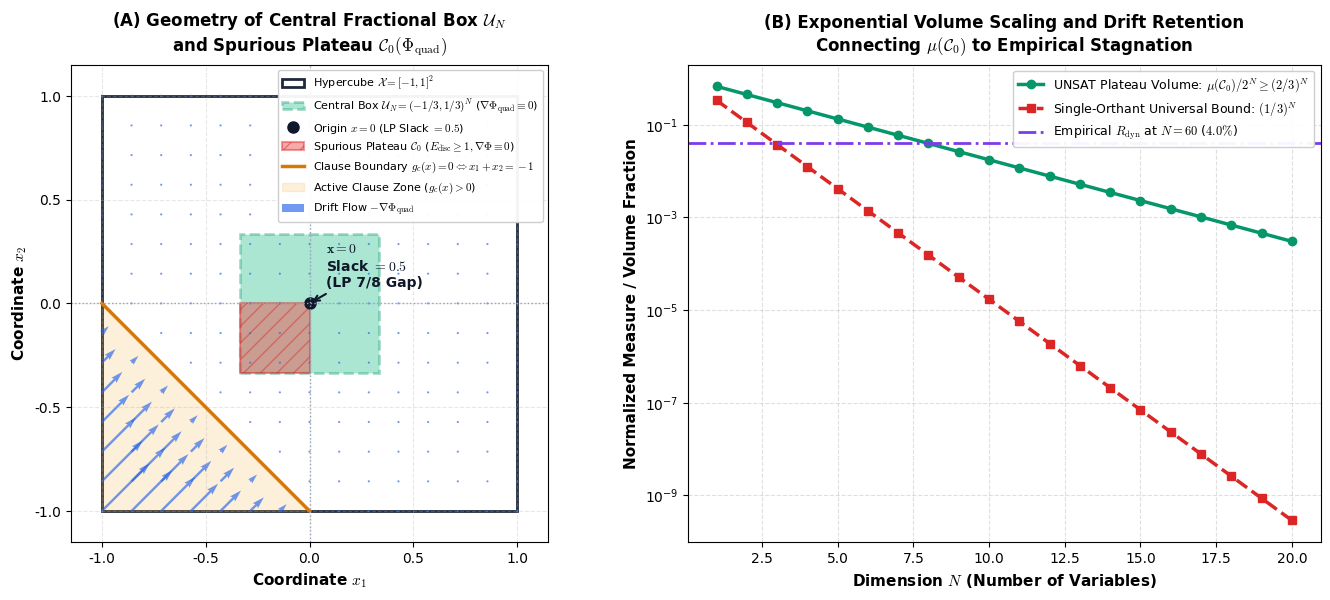
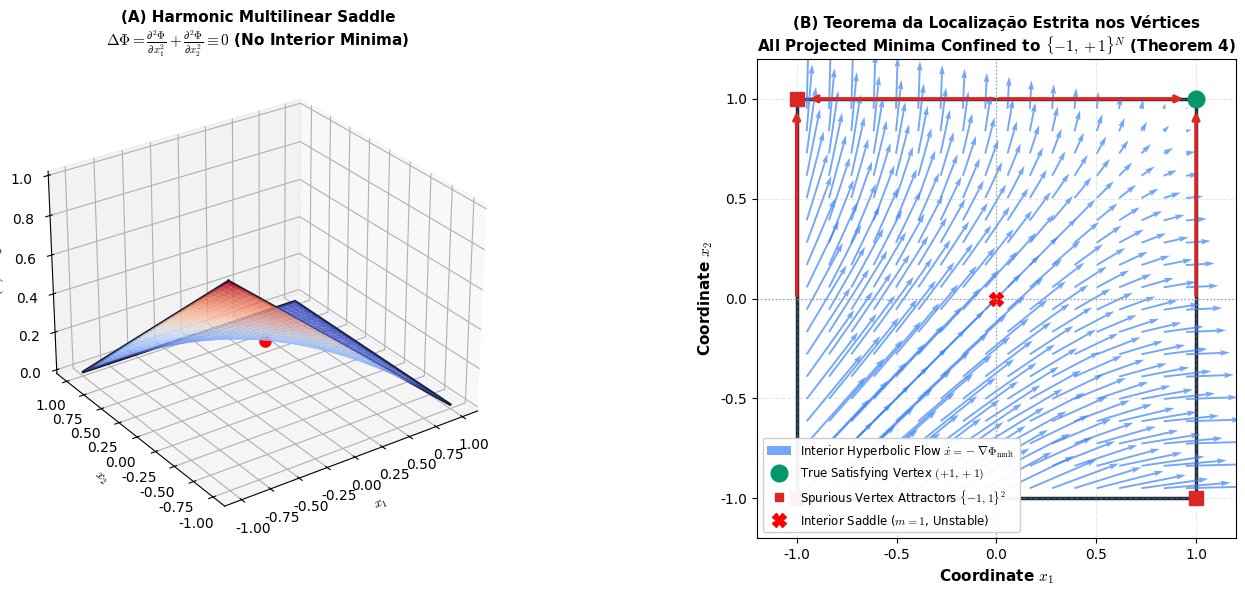
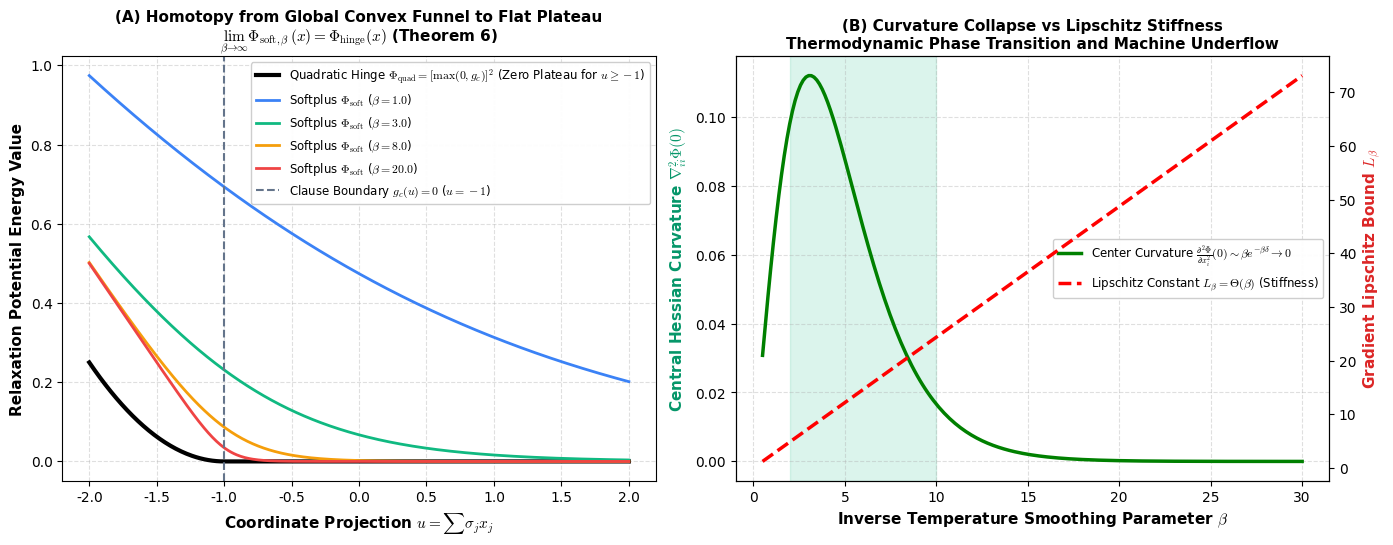

Generate these figures, in order, with matplotlib:
# -*- coding: utf-8 -*-
"""
generate_topological_diagrams.py
Generates publication-quality SVG and PNG topological figures for Project CLG-R:
Figure 1: Central Fractional Box Theorem & LP Integrality Gap (Håstad 7/8)
Figure 2: Harmonic Multilinear Landscape, Interior Saddles & Vertex Confinement
Figure 3: Softplus Global Convexity vs Thermodynamic Bifurcation (beta -> inf)
"""

import os
import numpy as np
import matplotlib.pyplot as plt
from matplotlib import cm
from matplotlib.patches import Rectangle, FancyArrowPatch
import mpl_toolkits.mplot3d.art3d as art3d

output_dir = r"C:\MathDoCarvalho\P_NP\Publicacoes"
os.makedirs(output_dir, exist_ok=True)

plt.rcParams['font.family'] = 'DejaVu Sans'
plt.rcParams['mathtext.fontset'] = 'cm'

# ==============================================================================
# FIGURE 1: Central Fractional Box Theorem & LP Integrality Gap
# ==============================================================================
print("Generating Figure 1: Central Fractional Box Theorem...")
fig, (ax1, ax2) = plt.subplots(1, 2, figsize=(14, 6), dpi=300)

# Panel A: 2D Section of Hypercube [-1, 1]^2 and Central Box (-1/3, 1/3)^2
ax1.set_xlim(-1.15, 1.15)
ax1.set_ylim(-1.15, 1.15)
ax1.set_aspect('equal')

# Domain boundary [-1, 1]^2
cube = Rectangle((-1, -1), 2, 2, fill=False, edgecolor='#1E293B', linewidth=2, linestyle='-', label=r'Hypercube $\mathcal{X} = [-1, 1]^2$')
ax1.add_patch(cube)

# Central Fractional Box U_N = (-1/3, 1/3)^2
box = Rectangle((-1/3, -1/3), 2/3, 2/3, fill=True, facecolor='#10B981', alpha=0.35, edgecolor='#059669', linewidth=2, linestyle='--', label=r'Central Box $\mathcal{U}_N = (-1/3, 1/3)^N$ ($\nabla \Phi_{\rm quad} \equiv \mathbf{0}$)')
ax1.add_patch(box)

# Origin and Slack
ax1.plot(0, 0, 'o', color='#0F172A', markersize=8, label=r'Origin $x=\mathbf{0}$ (LP Slack $= 0.5$)')
ax1.annotate(r'$\mathbf{x=0}$' + '\n' + r'Slack $= 0.5$' + '\n' + r'(LP 7/8 Gap)', 
             xy=(0, 0), xytext=(0.08, 0.08),
             fontsize=10, fontweight='bold', color='#0F172A',
             arrowprops=dict(arrowstyle="->", color="#0F172A", lw=1.5))

# Negative Orthant where sign(x) = (-1, -1) violates clause (x1 or x2)
violated_orthant = Rectangle((-1/3, -1/3), 1/3, 1/3, fill=True, facecolor='#EF4444', alpha=0.45, edgecolor='#DC2626', linewidth=1.5, hatch='//', label=r'Spurious Plateau $\mathcal{C}_0$ ($E_{\rm disc} \geq 1, \nabla\Phi \equiv \mathbf{0}$)')
ax1.add_patch(violated_orthant)

# Clause Inactivity Boundary Plane x1 + x2 = -1
x_line = np.linspace(-1, 0, 100)
y_line = -1 - x_line
ax1.plot(x_line, y_line, color='#D97706', linewidth=2.5, linestyle='-', label=r'Clause Boundary $g_c(x) = 0 \Leftrightarrow x_1+x_2 = -1$')
ax1.fill_between(x_line, y_line, -1, color='#F59E0B', alpha=0.15, label=r'Active Clause Zone ($g_c(x) > 0$)')

# Vector Field (Drift Flow towards LP polytope)
Y, X = np.mgrid[-1:1:15j, -1:1:15j]
U = np.zeros_like(X)
V = np.zeros_like(Y)
mask_active = (X + Y < -1)
U[mask_active] = -0.5 * (X[mask_active] + Y[mask_active] + 1)
V[mask_active] = -0.5 * (X[mask_active] + Y[mask_active] + 1)
ax1.quiver(X, Y, U, V, color='#2563EB', alpha=0.65, width=0.005, scale=5.0, label=r'Drift Flow $-\nabla\Phi_{\rm quad}$')

ax1.axhline(0, color='#94A3B8', linestyle=':', lw=1)
ax1.axvline(0, color='#94A3B8', linestyle=':', lw=1)
ax1.set_xlabel(r'Coordinate $x_1$', fontsize=11, fontweight='bold')
ax1.set_ylabel(r'Coordinate $x_2$', fontsize=11, fontweight='bold')
ax1.set_title(r'(A) Geometry of Central Fractional Box $\mathcal{U}_N$' + '\n' + r'and Spurious Plateau $\mathcal{C}_0(\Phi_{\rm quad})$', fontsize=12, fontweight='bold', pad=10)
ax1.legend(loc='upper right', fontsize=8, framealpha=0.95)
ax1.grid(True, linestyle='--', alpha=0.3)

# Panel B: Volume Scaling of Central Box vs Dimension N
N_vals = np.arange(1, 21)
vol_box_norm = (1/3)**N_vals
vol_unsat_norm = (2/3)**N_vals
lp_gap = np.full_like(N_vals, 7/8, dtype=float)

ax2.semilogy(N_vals, vol_unsat_norm, 'o-', color='#059669', lw=2.5, label=r'UNSAT Plateau Volume: $\mu(\mathcal{C}_0) / 2^N \geq (2/3)^N$')
ax2.semilogy(N_vals, vol_box_norm, 's--', color='#DC2626', lw=2.5, label=r'Single-Orthant Universal Bound: $(1/3)^N$')
ax2.axhline(0.04, color='#7C3AED', linestyle='-.', lw=2, label=r'Empirical $R_{\rm dyn}$ at $N=60$ ($4.0\%$)')


ax2.set_xlabel(r'Dimension $N$ (Number of Variables)', fontsize=11, fontweight='bold')
ax2.set_ylabel(r'Normalized Measure / Volume Fraction', fontsize=11, fontweight='bold')
ax2.set_title(r'(B) Exponential Volume Scaling and Drift Retention' + '\n' + r'Connecting $\mu(\mathcal{C}_0)$ to Empirical Stagnation', fontsize=12, fontweight='bold', pad=10)
ax2.grid(True, which="both", ls="--", alpha=0.4)
ax2.legend(loc='upper right', fontsize=9, framealpha=0.95)

plt.tight_layout()
fig1_png = os.path.join(output_dir, "fig_clg_teorema1_caixa_fracionaria.png")
fig1_svg = os.path.join(output_dir, "fig_clg_teorema1_caixa_fracionaria.svg")
plt.savefig(fig1_png, dpi=300)
plt.savefig(fig1_svg)
plt.close()
print(f"Figure 1 saved: {fig1_png}")

# ==============================================================================
# FIGURE 2: Harmonic Multilinear Landscape & Vertex Confinement
# ==============================================================================
print("Generating Figure 2: Harmonic Landscape & Vertex Confinement...")
fig = plt.figure(figsize=(15, 6), dpi=300)

# Panel A: 3D Surface of Multilinear Harmonic Saddle
ax1 = fig.add_subplot(1, 2, 1, projection='3d')
x1 = np.linspace(-1, 1, 40)
x2 = np.linspace(-1, 1, 40)
X1, X2 = np.meshgrid(x1, x2)
# Canonical multilinear saddle for (x1 or x2): Phi = (1 - x1)(1 - x2)/4
Z = (1 - X1) * (1 - X2) / 4.0

surf = ax1.plot_surface(X1, X2, Z, cmap=cm.coolwarm, alpha=0.85, edgecolor='none')
ax1.plot([0], [0], [0.25], 'ro', markersize=8, label=r'Interior Critical Saddle ($\Delta\Phi \equiv 0$)')

# Draw hypercube boundary lines on 3D
ax1.plot([-1, 1, 1, -1, -1], [-1, -1, 1, 1, -1], [1, 0, 0, 0, 1], color='#0F172A', lw=2)

ax1.set_xlabel(r'$x_1$', fontsize=10, fontweight='bold')
ax1.set_ylabel(r'$x_2$', fontsize=10, fontweight='bold')
ax1.set_zlabel(r'$\Phi_{\rm mult}(x)$', fontsize=10, fontweight='bold')
ax1.set_title(r'(A) Harmonic Multilinear Saddle' + '\n' + r'$\Delta\Phi = \frac{\partial^2\Phi}{\partial x_1^2} + \frac{\partial^2\Phi}{\partial x_2^2} \equiv 0$ (No Interior Minima)', fontsize=11, fontweight='bold')
ax1.view_init(elev=28, azim=-125)

# Panel B: Projected Gradient Flow and Vertex Confinement on Hypercube
ax2 = fig.add_subplot(1, 2, 2)
ax2.set_xlim(-1.2, 1.2)
ax2.set_ylim(-1.2, 1.2)
ax2.set_aspect('equal')

# Cube boundary
cube2 = Rectangle((-1, -1), 2, 2, fill=False, edgecolor='#1E293B', linewidth=2.5)
ax2.add_patch(cube2)

# Vector Field of Multilinear Gradient Flow
Y2, X2 = np.mgrid[-0.95:0.95:18j, -0.95:0.95:18j]
U2 = -( -(1 - Y2)/4.0 ) # -dPhi/dx1 = (1-x2)/4
V2 = -( -(1 - X2)/4.0 ) # -dPhi/dx2 = (1-x1)/4
ax2.quiver(X2, Y2, U2, V2, color='#3B82F6', alpha=0.7, width=0.004, scale=3.5, label=r'Interior Hyperbolic Flow $\dot{x} = -\nabla\Phi_{\rm mult}$')

# Projected Flow on Boundaries (Arrows along edges pointing to vertices)
ax2.annotate('', xy=(1, 0.95), xytext=(1, 0), arrowprops=dict(arrowstyle="->", color="#DC2626", lw=2.5))
ax2.annotate('', xy=(0.95, 1), xytext=(0, 1), arrowprops=dict(arrowstyle="->", color="#DC2626", lw=2.5))
ax2.annotate('', xy=(-0.95, 1), xytext=(0, 1), arrowprops=dict(arrowstyle="->", color="#DC2626", lw=2.5))
ax2.annotate('', xy=(-1, 0.95), xytext=(-1, 0), arrowprops=dict(arrowstyle="->", color="#DC2626", lw=2.5))

# Vertices (Attractors of Projected Flow)
vertices = [(-1, -1), (-1, 1), (1, -1), (1, 1)]
for vx, vy in vertices:
    if (vx, vy) == (1, 1):
        ax2.plot(vx, vy, 'o', color='#059669', markersize=12, label=r'True Satisfying Vertex $(+1, +1)$')
    else:
        ax2.plot(vx, vy, 's', color='#DC2626', markersize=10)

ax2.plot([], [], 's', color='#DC2626', label=r'Spurious Vertex Attractors $\{-1, 1\}^2$')
ax2.plot(0, 0, 'rX', markersize=10, label=r'Interior Saddle ($m=1$, Unstable)')

ax2.axhline(0, color='#94A3B8', linestyle=':', lw=1)
ax2.axvline(0, color='#94A3B8', linestyle=':', lw=1)
ax2.set_xlabel(r'Coordinate $x_1$', fontsize=11, fontweight='bold')
ax2.set_ylabel(r'Coordinate $x_2$', fontsize=11, fontweight='bold')
ax2.set_title(r'(B) Teorema da Localização Estrita nos Vértices' + '\n' + r'All Projected Minima Confined to $\{-1, +1\}^N$ (Theorem 4)', fontsize=11, fontweight='bold')
ax2.legend(loc='lower left', fontsize=8.5, framealpha=0.95)
ax2.grid(True, linestyle='--', alpha=0.3)

plt.tight_layout()
fig2_png = os.path.join(output_dir, "fig_clg_teorema3_4_harmonic_saddles_vertices.png")
fig2_svg = os.path.join(output_dir, "fig_clg_teorema3_4_harmonic_saddles_vertices.svg")
plt.savefig(fig2_png, dpi=300)
plt.savefig(fig2_svg)
plt.close()
print(f"Figure 2 saved: {fig2_png}")

# ==============================================================================
# FIGURE 3: Softplus Convexity vs Thermodynamic Bifurcation (beta -> inf)
# ==============================================================================
print("Generating Figure 3: Softplus Convexity and Bifurcation...")
fig, (ax1, ax2) = plt.subplots(1, 2, figsize=(14, 5.5), dpi=300)

# Panel A: 1D Energy Slice along Coordinate Trajectory
u = np.linspace(-2, 2, 400)
g_u = -0.5 * (1 + u) # Violation function

hinge_linear = np.maximum(0, g_u)
hinge_quad = hinge_linear**2

ax1.plot(u, hinge_quad, 'k-', lw=3, label=r'Quadratic Hinge $\Phi_{\rm quad} = [\max(0, g_c)]^2$ (Zero Plateau for $u \geq -1$)')

betas = [1.0, 3.0, 8.0, 20.0]
colors = ['#3B82F6', '#10B981', '#F59E0B', '#EF4444']

for b, c in zip(betas, colors):
    softplus_val = (1.0 / b) * np.log(1.0 + np.exp(b * g_u))
    ax1.plot(u, softplus_val, lw=2, color=c, label=rf'Softplus $\Phi_{{\rm soft}}$ ($\beta = {b}$)')

ax1.axvline(-1, color='#64748B', linestyle='--', lw=1.5, label=r'Clause Boundary $g_c(u) = 0$ ($u = -1$)')
ax1.set_xlabel(r'Coordinate Projection $u = \sum \sigma_j x_j$', fontsize=11, fontweight='bold')
ax1.set_ylabel(r'Relaxation Potential Energy Value', fontsize=11, fontweight='bold')
ax1.set_title(r'(A) Homotopy from Global Convex Funnel to Flat Plateau' + '\n' + r'$\lim_{\beta \to \infty} \Phi_{\rm soft,\beta}(x) = \Phi_{\rm hinge}(x)$ (Theorem 6)', fontsize=11, fontweight='bold')
ax1.grid(True, linestyle='--', alpha=0.4)
ax1.legend(loc='upper right', fontsize=8.5, framealpha=0.95)

# Panel B: Hessian Curvature Collapse & Lipschitz Growth
b_range = np.linspace(0.5, 30, 200)
# Curvature in central box (u = 0, g = -0.5)
g_center = -0.5
sigma_val = 1.0 / (1.0 + np.exp(-b_range * g_center))
# Curvature = beta/4 * sigma * (1 - sigma)
curvature_center = (b_range / 4.0) * sigma_val * (1.0 - sigma_val)
lipschitz_const = (3.0 / 16.0) * b_range * 13 # d_max approx 13

ax2_twin = ax2.twinx()

line1 = ax2.plot(b_range, curvature_center, 'g-', lw=2.5, label=r'Center Curvature $\frac{\partial^2\Phi}{\partial x_i^2}(\mathbf{0}) \sim \beta e^{-\beta \delta} \to 0$')
line2 = ax2_twin.plot(b_range, lipschitz_const, 'r--', lw=2.5, label=r'Lipschitz Constant $L_\beta = \Theta(\beta)$ (Stiffness)')

# Optimal Operating Window [2, 10]
ax2.axvspan(2.0, 10.0, color='#10B981', alpha=0.15, label=r'Optimal Navigability Window $\beta \in [2.0, 10.0]$')

ax2.set_xlabel(r'Inverse Temperature Smoothing Parameter $\beta$', fontsize=11, fontweight='bold')
ax2.set_ylabel(r'Central Hessian Curvature $\nabla^2_{ii} \Phi(\mathbf{0})$', color='#059669', fontsize=11, fontweight='bold')
ax2_twin.set_ylabel(r'Gradient Lipschitz Bound $L_\beta$', color='#DC2626', fontsize=11, fontweight='bold')
ax2.set_title(r'(B) Curvature Collapse vs Lipschitz Stiffness' + '\n' + r'Thermodynamic Phase Transition and Machine Underflow', fontsize=11, fontweight='bold')
ax2.grid(True, linestyle='--', alpha=0.4)

# Combine legends
lines = line1 + line2
labels = [l.get_label() for l in lines]
ax2.legend(lines, labels, loc='center right', fontsize=8.5, framealpha=0.95)

plt.tight_layout()
fig3_png = os.path.join(output_dir, "fig_clg_teorema5_6_softplus_convexity_bifurcation.png")
fig3_svg = os.path.join(output_dir, "fig_clg_teorema5_6_softplus_convexity_bifurcation.svg")
plt.savefig(fig3_png, dpi=300)
plt.savefig(fig3_svg)
plt.close()
print(f"Figure 3 saved: {fig3_png}")

print("All 3 topological diagrams successfully generated in PNG and SVG!")
